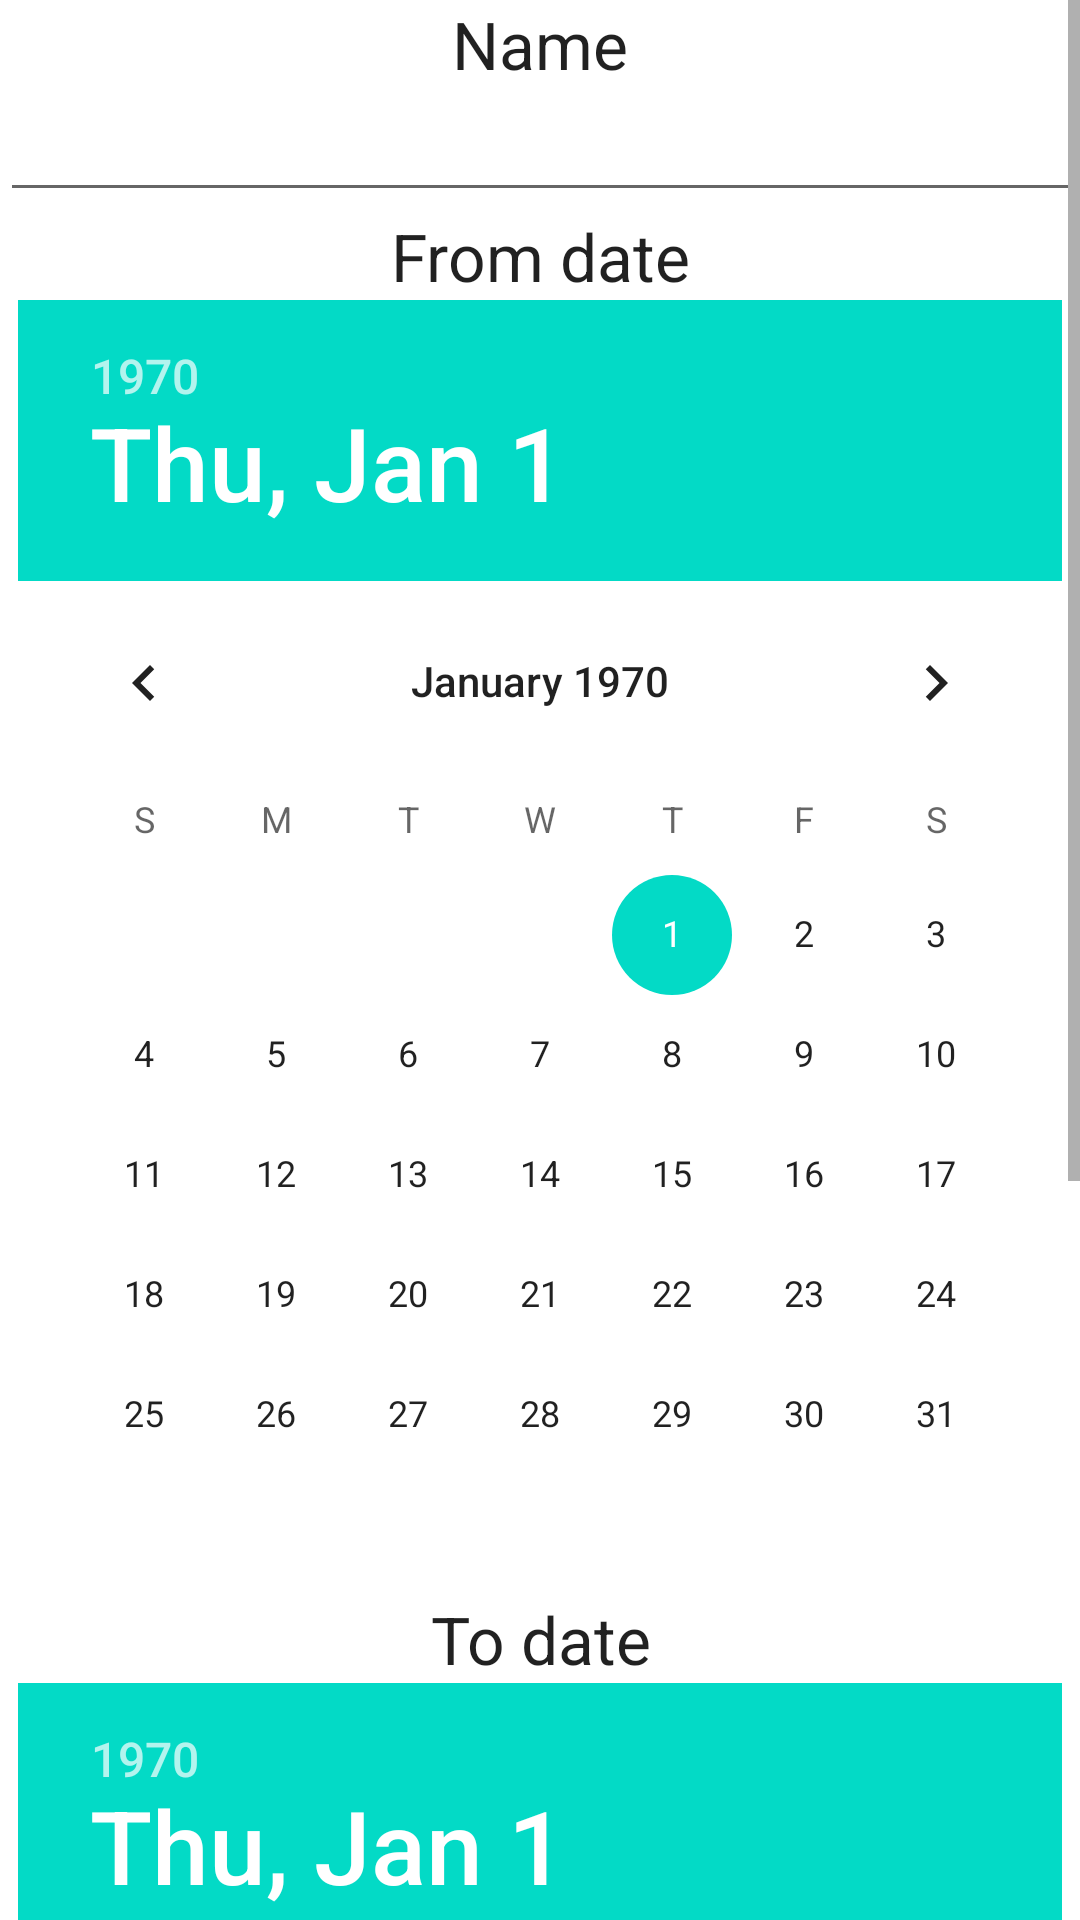

Layout XML and referenced resources for this Android screen:
<!-- AndroidManifest.xml: fallback theme Theme.MaterialComponents.DayNight.NoActionBar -->
<!-- res/layout/search.xml -->
<?xml version="1.0" encoding="utf-8"?>
<ScrollView
	xmlns:android="http://schemas.android.com/apk/res/android"
	android:layout_height="fill_parent"
	android:layout_width="fill_parent">

	<LinearLayout
		android:layout_width="fill_parent"
		android:layout_height="wrap_content"
		android:orientation="vertical">

		<TextView
			android:layout_height="wrap_content"
			android:text="@string/name"
			android:textAppearance="?android:attr/textAppearanceLarge"
			android:layout_width="match_parent"
			android:gravity="center"/>

		<EditText
			android:layout_height="wrap_content"
			android:ems="10"
			android:layout_width="match_parent"
			android:id="@id/searchName"
			android:inputType="textAutoComplete"/>

		<TextView
			android:layout_height="wrap_content"
			android:text="@string/fromDate"
			android:textAppearance="?android:attr/textAppearanceLarge"
			android:layout_width="match_parent"
			android:gravity="center"/>

		<DatePicker
			android:layout_height="wrap_content"
			android:layout_width="wrap_content"
			android:calendarViewShown="false"
			android:spinnersShown="true"
			android:id="@id/searchFrom"
            android:minDate="1/1/2013"
            android:layout_gravity="center_horizontal" />

		<TextView
			android:layout_height="wrap_content"
			android:text="@string/toDate"
			android:textAppearance="?android:attr/textAppearanceLarge"
			android:layout_width="match_parent"
			android:gravity="center"/>

		<DatePicker
			android:layout_height="wrap_content"
			android:layout_width="wrap_content"
			android:calendarViewShown="false"
			android:spinnersShown="true"
			android:id="@id/searchTo"
            android:minDate="1/1/2013"
            android:layout_gravity="center_horizontal" />

		<Button
			android:layout_height="match_parent"
			android:text="@string/ok"
			android:layout_width="match_parent"
			android:onClick="search"/>
	</LinearLayout>

</ScrollView>
<!-- resources referenced by this layout -->
<resources>
  <string name="fromDate">From date</string>
  <string name="name">Name</string>
  <string name="ok">OK</string>
  <string name="toDate">To date</string>
</resources>
